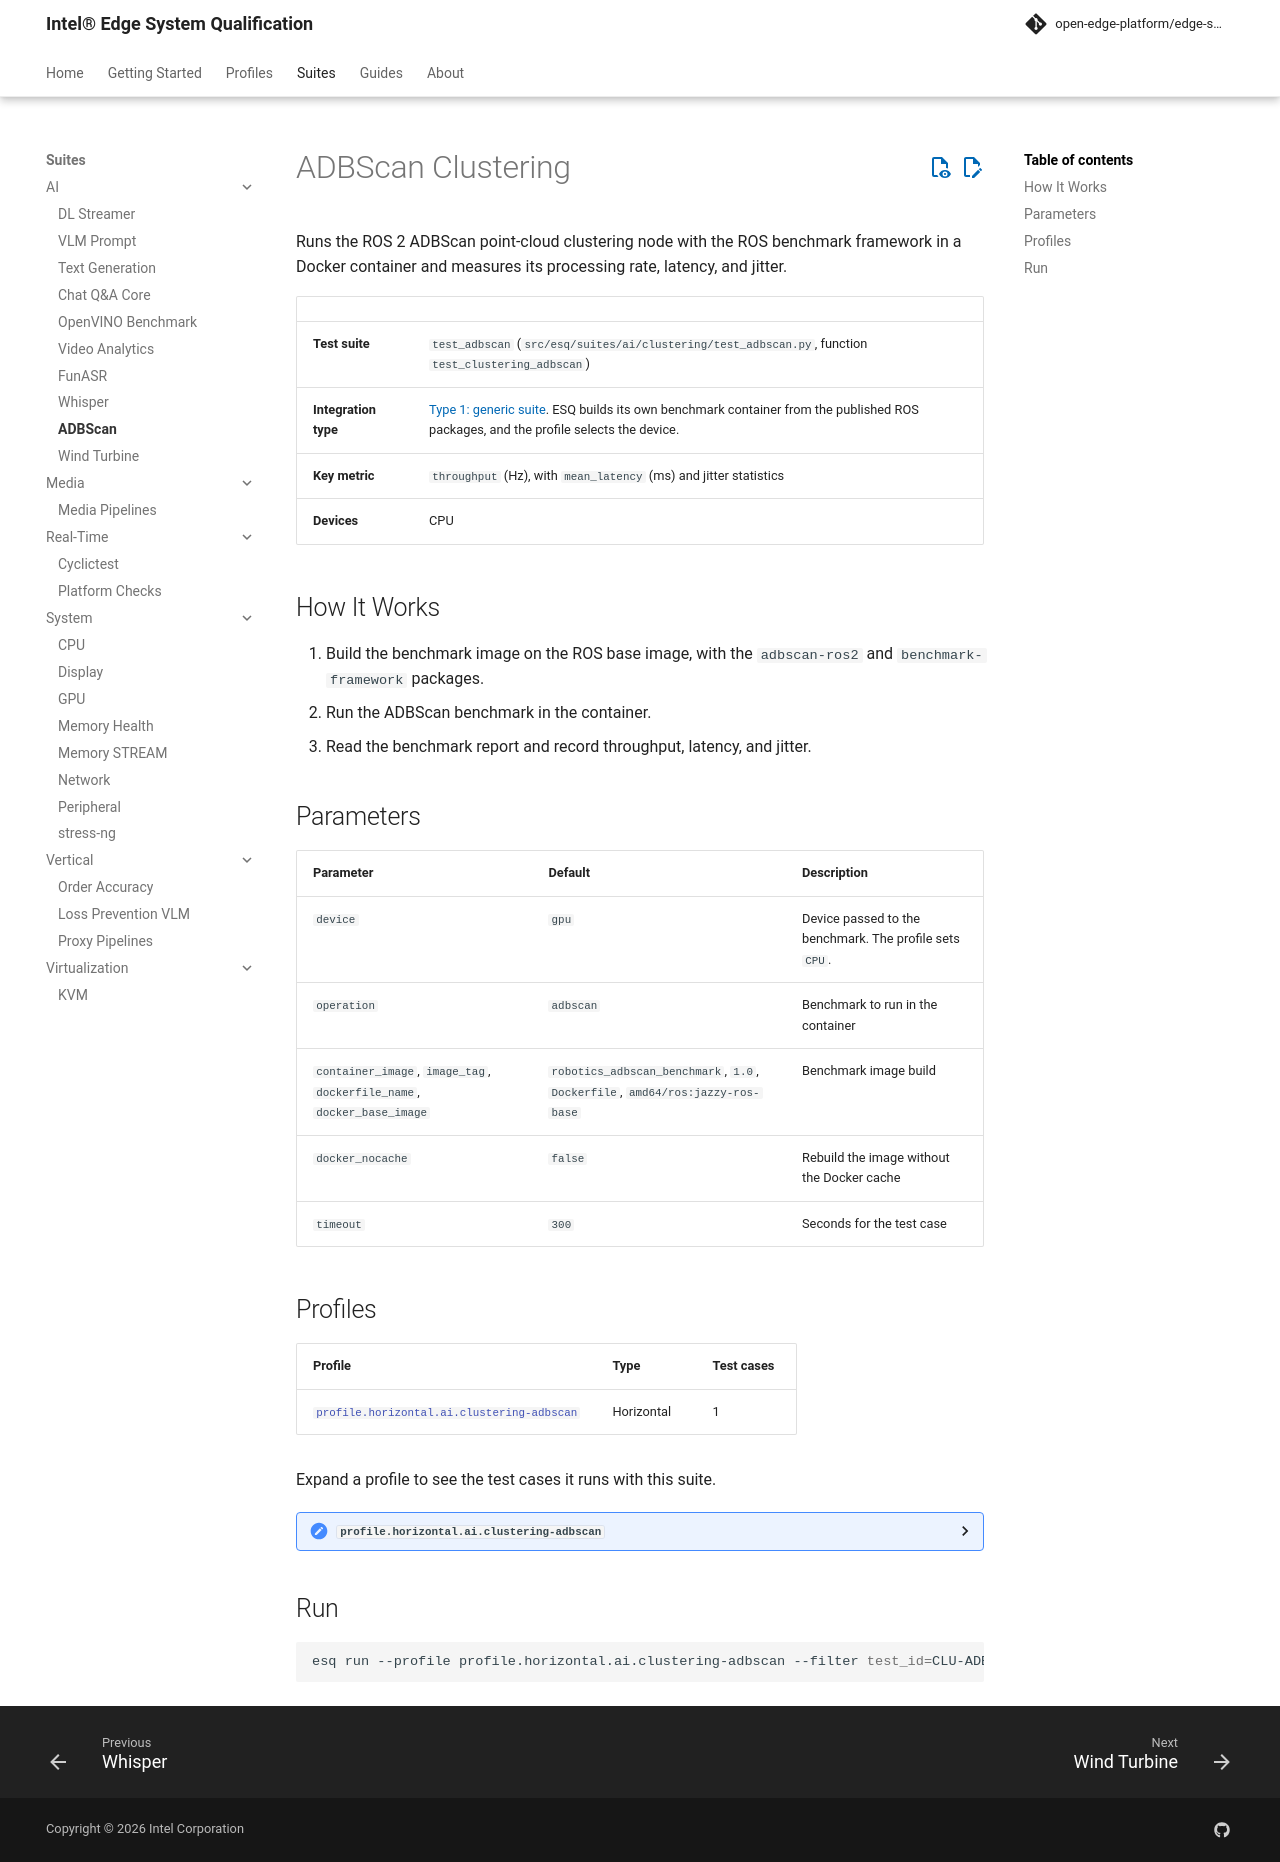

repository: open-edge-platform/edge-system-qualification · page: main/suites/ai/adbscan/index.html · generator: mkdocs

# ADBScan Clustering

Runs the ROS 2 ADBScan point-cloud clustering node with the ROS benchmark framework in a Docker container and measures its processing rate, latency, and jitter.

| | |
|---|---|
| **Test suite** | `test_adbscan` (`src/esq/suites/ai/clustering/test_adbscan.py`, function `test_clustering_adbscan`) |
| **Integration type** | [Type 1: generic suite](../../guides/developer/integration-types.md#type-1-generic-suite-with-configurable-ingredients). ESQ builds its own benchmark container from the published ROS packages, and the profile selects the device. |
| **Key metric** | `throughput` (Hz), with `mean_latency` (ms) and jitter statistics |
| **Devices** | CPU |

## How It Works

1. Build the benchmark image on the ROS base image, with the `adbscan-ros2` and `benchmark-framework` packages.
2. Run the ADBScan benchmark in the container.
3. Read the benchmark report and record throughput, latency, and jitter.

## Parameters

| Parameter | Default | Description |
|-----------|---------|-------------|
| `device` | `gpu` | Device passed to the benchmark. The profile sets `CPU`. |
| `operation` | `adbscan` | Benchmark to run in the container |
| `container_image`, `image_tag`, `dockerfile_name`, `docker_base_image` | `robotics_adbscan_benchmark`, `1.0`, `Dockerfile`, `amd64/ros:jazzy-ros-base` | Benchmark image build |
| `docker_nocache` | `false` | Rebuild the image without the Docker cache |
| `timeout` | `300` | Seconds for the test case |

## Profiles

<!-- esq:suite-profiles test_adbscan -->

## Run

```bash
esq run --profile profile.horizontal.ai.clustering-adbscan --filter test_id=CLU-ADB-001
```
